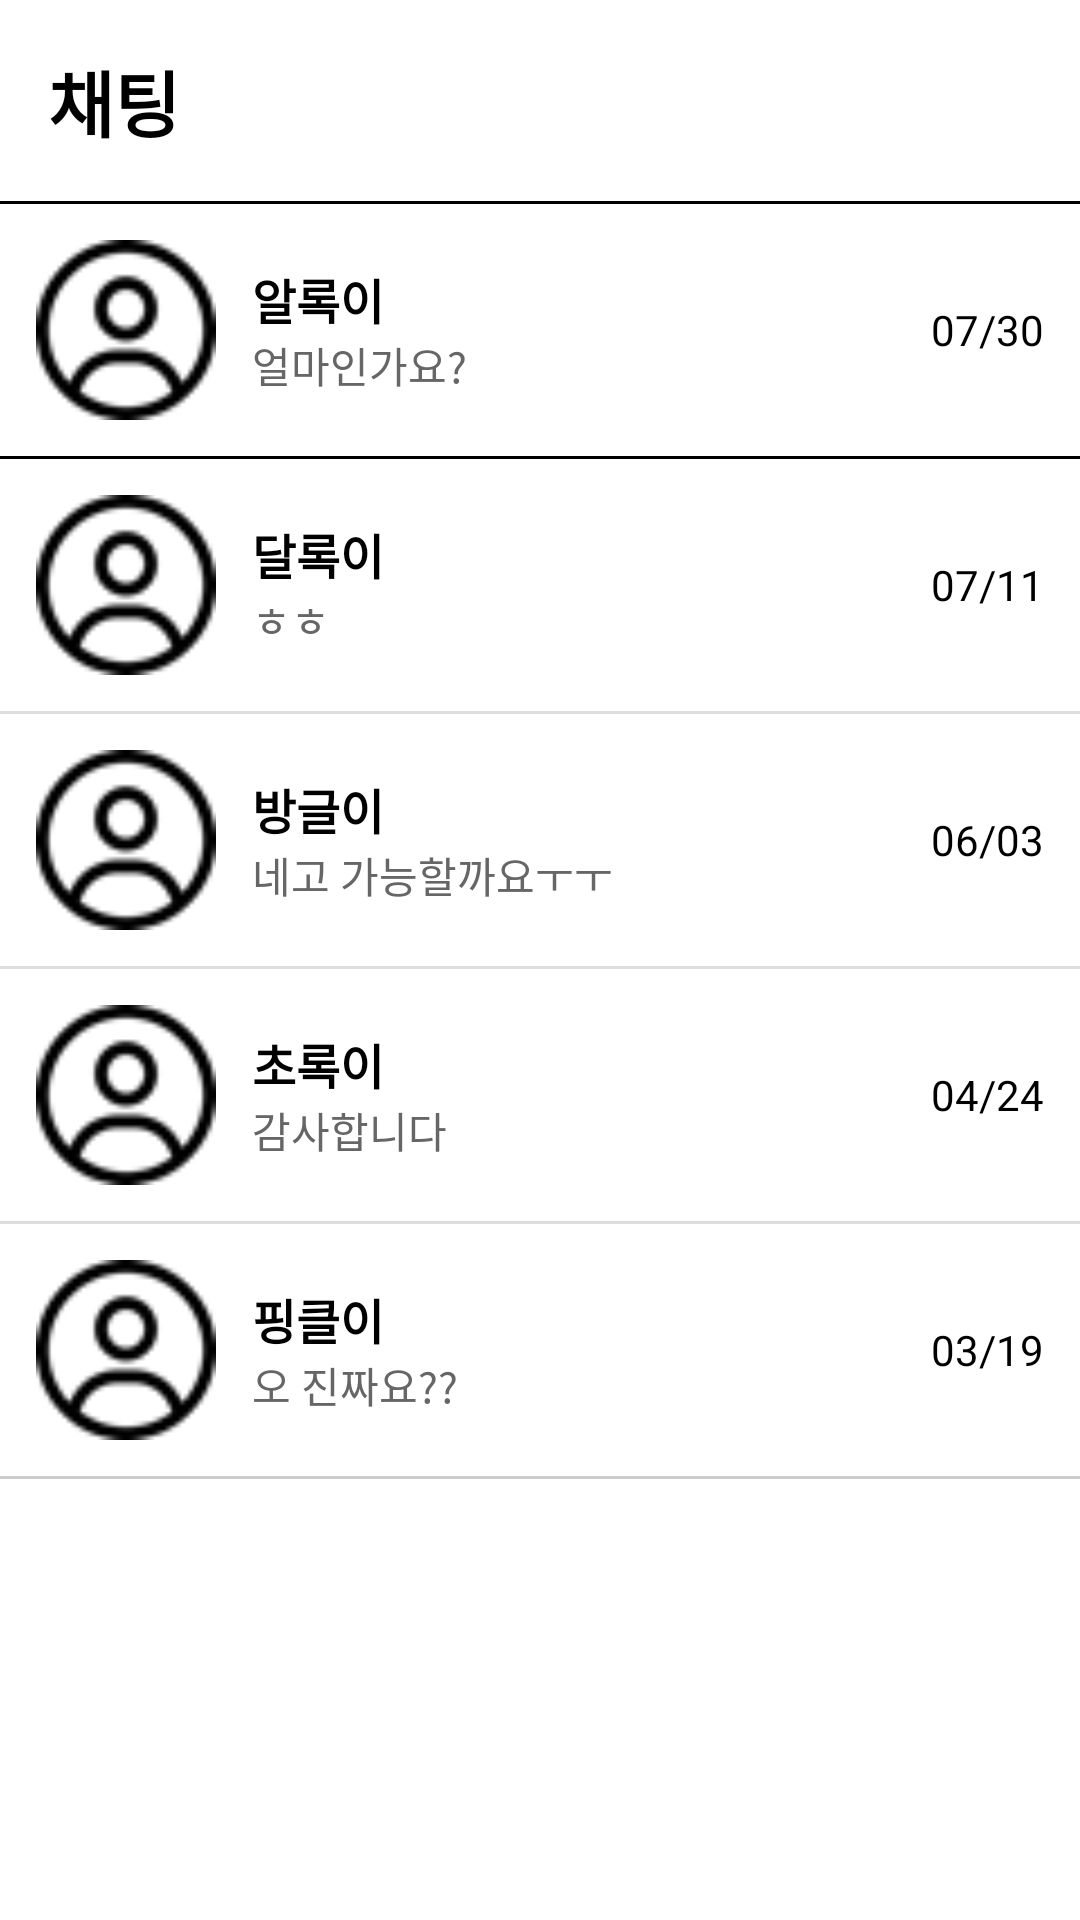

Write the Android layout XML for this screen, with the resource values it uses.
<!-- AndroidManifest.xml: application theme Theme.CamFlex -->
<!-- res/layout/fragment_chat.xml -->
<?xml version="1.0" encoding="utf-8"?>
<LinearLayout xmlns:android="http://schemas.android.com/apk/res/android"
    android:layout_width="match_parent"
    android:layout_height="match_parent"
    android:orientation="vertical"
    android:background="#FFFFFF">

    
    <TextView
        android:layout_width="match_parent"
        android:layout_height="wrap_content"
        android:text="채팅"
        android:textSize="24sp"
        android:textStyle="bold"
        android:textColor="#000000"
        android:padding="16dp" />

    
    <View

        android:layout_width="match_parent"
        android:layout_height="1dp"
        android:background="#000000" />

    
    <ScrollView
        android:layout_width="match_parent"
        android:layout_height="match_parent">

        <LinearLayout
            android:layout_width="match_parent"
            android:layout_height="wrap_content"
            android:orientation="vertical">

            
            <LinearLayout
                android:id="@+id/chat_item_1"
                android:layout_width="match_parent"
                android:layout_height="wrap_content"
                android:orientation="horizontal"
                android:padding="12dp"
                android:gravity="center_vertical">

                <ImageView
                    android:layout_width="60dp"
                    android:layout_height="60dp"
                    android:src="@drawable/user_infomation_image"
                    android:layout_marginEnd="12dp" />

                <LinearLayout
                    android:layout_width="0dp"
                    android:layout_height="wrap_content"
                    android:layout_weight="1"
                    android:orientation="vertical">

                    <TextView
                        android:layout_width="wrap_content"
                        android:layout_height="wrap_content"
                        android:text="알록이"
                        android:textStyle="bold"
                        android:textColor="#000000"
                        android:textSize="16sp" />

                    <TextView
                        android:layout_width="wrap_content"
                        android:layout_height="wrap_content"
                        android:text="얼마인가요?"
                        android:textColor="#666666"
                        android:textSize="14sp" />
                </LinearLayout>

                <TextView
                    android:layout_width="wrap_content"
                    android:layout_height="wrap_content"
                    android:text="07/30"
                    android:textSize="14sp"
                    android:textColor="#000000" />
            </LinearLayout>

            <View
                android:layout_width="match_parent"
                android:layout_height="1dp"
                android:background="#000000" />

            
            <LinearLayout
                android:id="@+id/chat_item_2"
                android:layout_width="match_parent"
                android:layout_height="wrap_content"
                android:orientation="horizontal"
                android:padding="12dp"
                android:gravity="center_vertical">

                <ImageView
                    android:layout_width="60dp"
                    android:layout_height="60dp"
                    android:src="@drawable/user_infomation_image"
                    android:layout_marginEnd="12dp" />

                <LinearLayout
                    android:layout_width="0dp"
                    android:layout_height="wrap_content"
                    android:layout_weight="1"
                    android:orientation="vertical">

                    <TextView
                        android:layout_width="wrap_content"
                        android:layout_height="wrap_content"
                        android:text="달록이"
                        android:textStyle="bold"
                        android:textColor="#000000"
                        android:textSize="16sp" />

                    <TextView
                        android:layout_width="wrap_content"
                        android:layout_height="wrap_content"
                        android:text="ㅎㅎ"
                        android:textColor="#666666"
                        android:textSize="14sp" />
                </LinearLayout>

                <TextView
                    android:layout_width="wrap_content"
                    android:layout_height="wrap_content"
                    android:text="07/11"
                    android:textSize="14sp"
                    android:textColor="#000000" />
            </LinearLayout>

            <View
                android:layout_width="match_parent"
                android:layout_height="1dp"
                android:background="#dddddd" />

            
            <LinearLayout
                android:id="@+id/chat_item_3"
                android:layout_width="match_parent"
                android:layout_height="wrap_content"
                android:orientation="horizontal"
                android:padding="12dp"
                android:gravity="center_vertical">

                <ImageView
                    android:layout_width="60dp"
                    android:layout_height="60dp"
                    android:src="@drawable/user_infomation_image"
                    android:layout_marginEnd="12dp" />

                <LinearLayout
                    android:layout_width="0dp"
                    android:layout_height="wrap_content"
                    android:layout_weight="1"
                    android:orientation="vertical">

                    <TextView
                        android:layout_width="wrap_content"
                        android:layout_height="wrap_content"
                        android:text="방글이"
                        android:textStyle="bold"
                        android:textColor="#000000"
                        android:textSize="16sp" />

                    <TextView
                        android:layout_width="wrap_content"
                        android:layout_height="wrap_content"
                        android:text="네고 가능할까요ㅜㅜ"
                        android:textColor="#666666"
                        android:textSize="14sp" />
                </LinearLayout>

                <TextView
                    android:layout_width="wrap_content"
                    android:layout_height="wrap_content"
                    android:text="06/03"
                    android:textSize="14sp"
                    android:textColor="#000000" />
            </LinearLayout>

            <View
                android:layout_width="match_parent"
                android:layout_height="1dp"
                android:background="#dddddd" />

            
            <LinearLayout
                android:id="@+id/chat_item_4"
                android:layout_width="match_parent"
                android:layout_height="wrap_content"
                android:orientation="horizontal"
                android:padding="12dp"
                android:gravity="center_vertical">

                <ImageView
                    android:layout_width="60dp"
                    android:layout_height="60dp"
                    android:src="@drawable/user_infomation_image"
                    android:layout_marginEnd="12dp" />

                <LinearLayout
                    android:layout_width="0dp"
                    android:layout_height="wrap_content"
                    android:layout_weight="1"
                    android:orientation="vertical">

                    <TextView
                        android:layout_width="wrap_content"
                        android:layout_height="wrap_content"
                        android:text="초록이"
                        android:textStyle="bold"
                        android:textColor="#000000"
                        android:textSize="16sp" />

                    <TextView
                        android:layout_width="wrap_content"
                        android:layout_height="wrap_content"
                        android:text="감사합니다"
                        android:textColor="#666666"
                        android:textSize="14sp" />
                </LinearLayout>

                <TextView
                    android:layout_width="wrap_content"
                    android:layout_height="wrap_content"
                    android:text="04/24"
                    android:textSize="14sp"
                    android:textColor="#000000" />
            </LinearLayout>

            <View
                android:layout_width="match_parent"
                android:layout_height="1dp"
                android:background="#dddddd" />

            
            <LinearLayout
                android:id="@+id/chat_item_5"
                android:layout_width="match_parent"
                android:layout_height="wrap_content"
                android:orientation="horizontal"
                android:padding="12dp"
                android:gravity="center_vertical">

                <ImageView
                    android:layout_width="60dp"
                    android:layout_height="60dp"
                    android:src="@drawable/user_infomation_image"
                    android:layout_marginEnd="12dp" />

                <LinearLayout
                    android:layout_width="0dp"
                    android:layout_height="wrap_content"
                    android:layout_weight="1"
                    android:orientation="vertical">

                    <TextView
                        android:layout_width="wrap_content"
                        android:layout_height="wrap_content"
                        android:text="핑클이"
                        android:textStyle="bold"
                        android:textColor="#000000"
                        android:textSize="16sp" />

                    <TextView
                        android:layout_width="wrap_content"
                        android:layout_height="wrap_content"
                        android:text="오 진짜요??"
                        android:textColor="#666666"
                        android:textSize="14sp" />
                </LinearLayout>

                <TextView
                    android:layout_width="wrap_content"
                    android:layout_height="wrap_content"
                    android:text="03/19"
                    android:textSize="14sp"
                    android:textColor="#000000" />
            </LinearLayout>

            
            <View
                android:layout_width="match_parent"
                android:layout_height="1dp"
                android:background="#CCCCCC" />

            
        </LinearLayout>
    </ScrollView>
</LinearLayout>
<!-- resources referenced by this layout -->
<resources>
  <!-- drawable user_infomation_image: png bitmap (drawable, 1669 bytes) -->
  <style name="Theme.CamFlex" parent="Base.Theme.CamFlex" />
  <style name="Base.Theme.CamFlex" parent="Theme.Material3.DayNight.NoActionBar">
          
          
      </style>
</resources>
